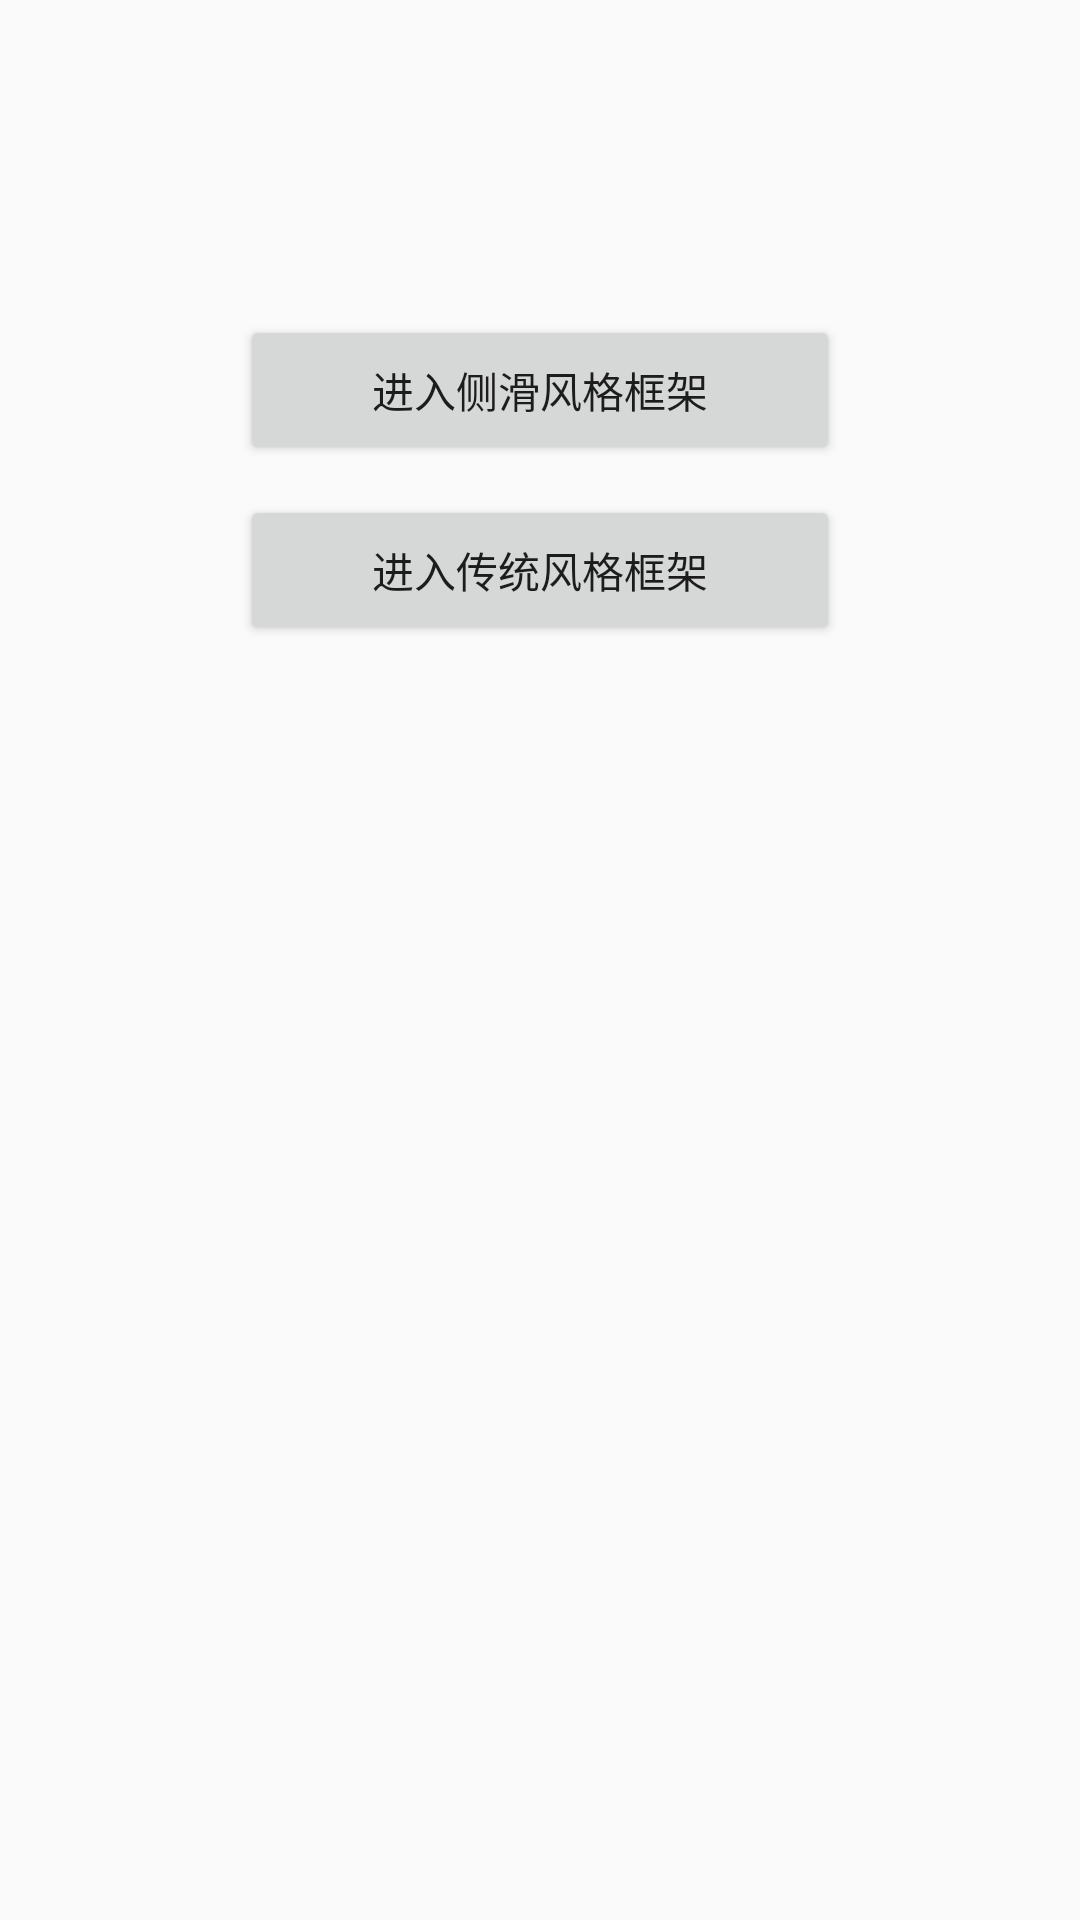

Produce the Android XML layout that renders to this screen, including the resource entries it uses.
<!-- AndroidManifest.xml: application theme AppTheme -->
<!-- res/layout/activity_main.xml -->
<LinearLayout xmlns:android="http://schemas.android.com/apk/res/android"
    android:layout_width="match_parent"
    android:layout_height="match_parent"
    android:orientation="vertical">

    <ScrollView
        android:layout_width="fill_parent"
        android:layout_height="fill_parent">
        <LinearLayout
            android:layout_width="fill_parent"
            android:layout_height="fill_parent"
            android:paddingTop="100dp"
            android:orientation="vertical"
            android:gravity="center">
            <Button
                android:id="@+id/btn_slidingFrame"
                android:onClick="ActionClick"
                android:layout_width="200dp"
                android:layout_height="50dp"
                android:layout_margin="5dp"
                android:text="进入侧滑风格框架"/>
            <Button
                android:id="@+id/btn_noslidingFrame"
                android:onClick="ActionClick"
                android:layout_width="200dp"
                android:layout_height="50dp"
                android:layout_margin="5dp"
                android:text="进入传统风格框架"/>
        </LinearLayout>
    </ScrollView>
</LinearLayout>
<!-- resources referenced by this layout -->
<resources>
  <style name="AppTheme" parent="Theme.AppCompat.Light.DarkActionBar">
          
      </style>
</resources>
